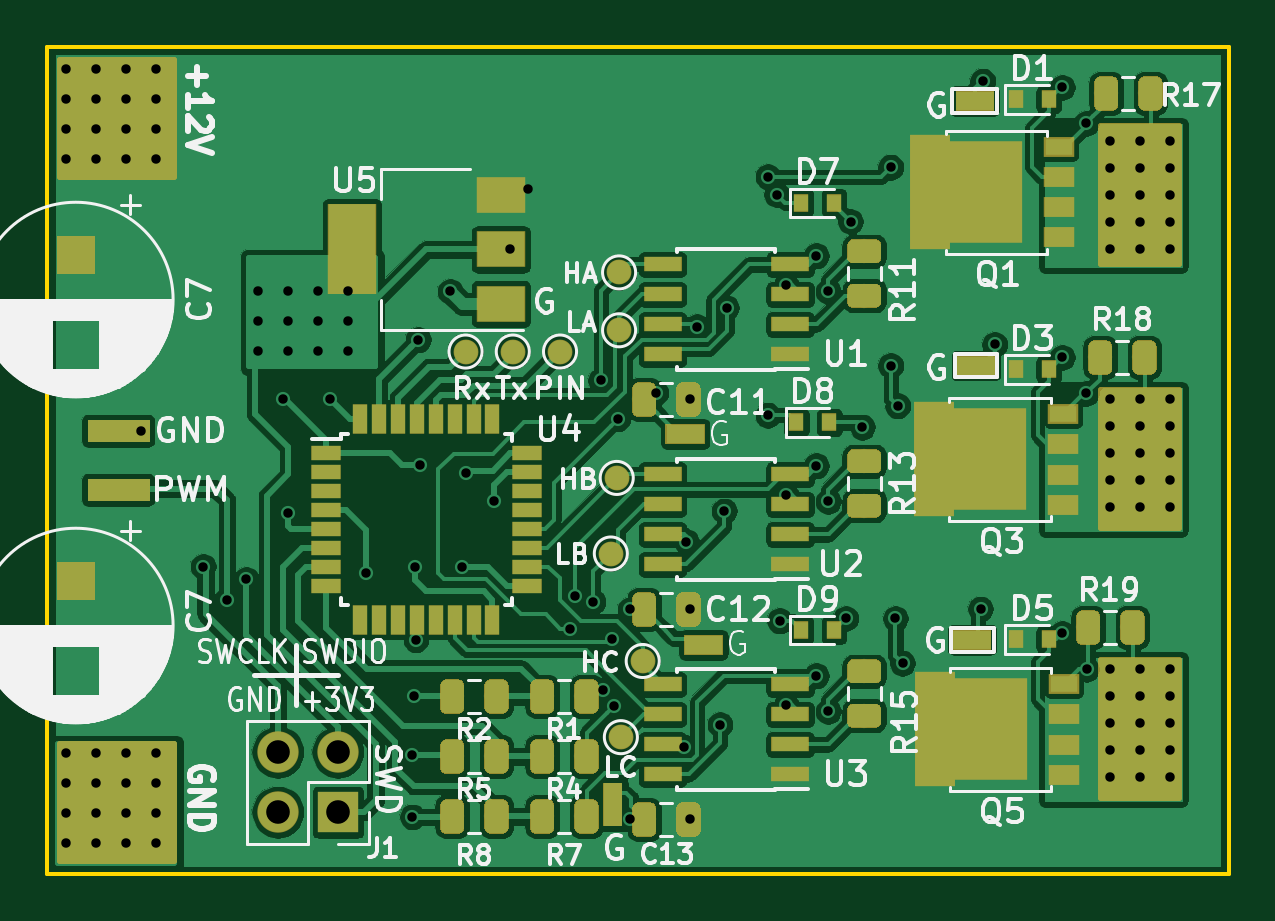
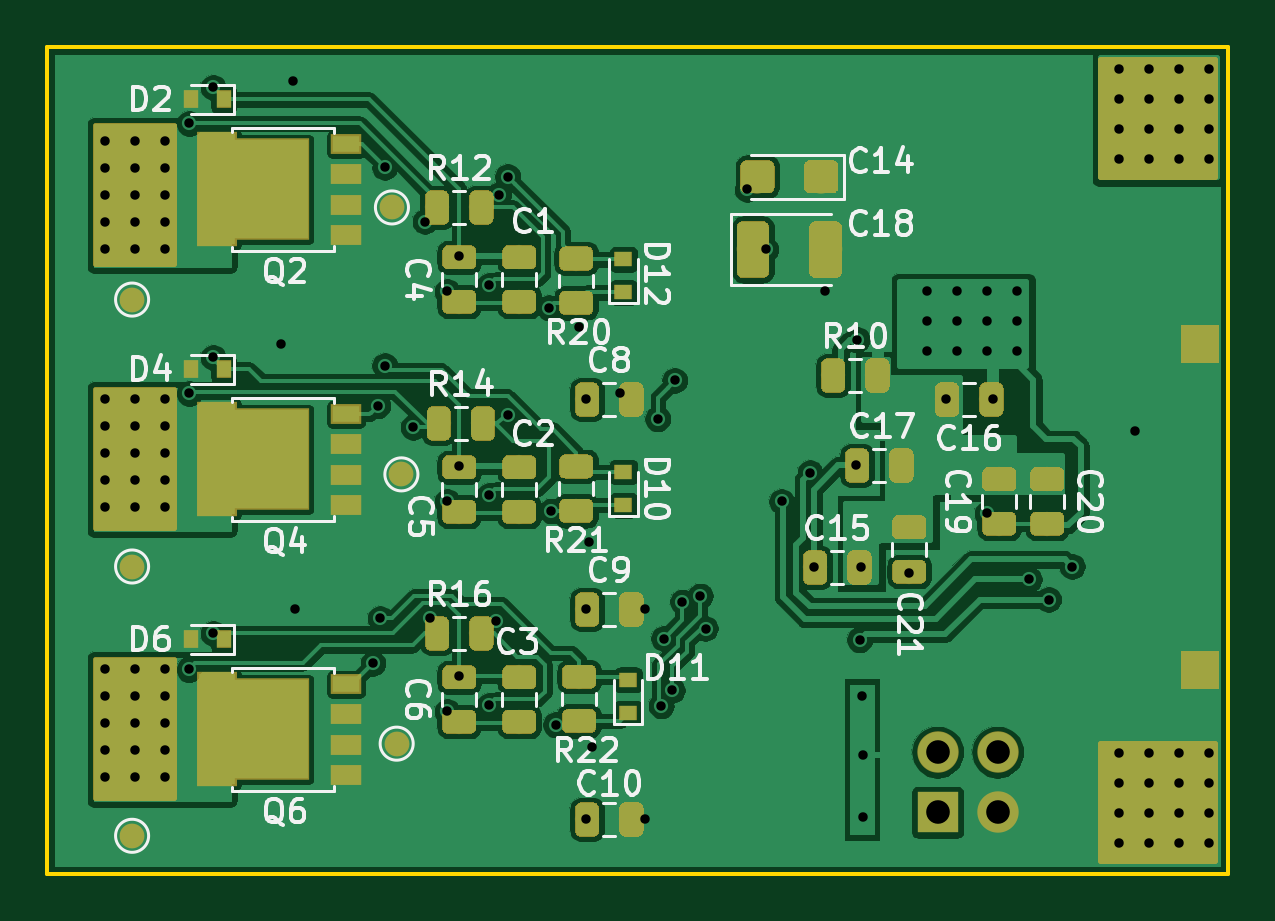
Circuit board: 8 layer files. Board 50.0 x 35.0 mm.
- bottom_copper: ESC_2Layer-B.Cu.gbl (238880 bytes)
- bottom_mask: ESC_2Layer-B.Mask.gbs (86347 bytes)
- bottom_silk: ESC_2Layer-B.SilkS.gbo (33738 bytes)
- outline: ESC_2Layer-Edge.Cuts.gko (660 bytes)
- top_copper: ESC_2Layer-F.Cu.gtl (270078 bytes)
- top_mask: ESC_2Layer-F.Mask.gts (59031 bytes)
- top_silk: ESC_2Layer-F.SilkS.gto (58520 bytes)
- drill: ESC_2Layer.drl (2787 bytes)

=== bottom_copper: ESC_2Layer-B.Cu.gbl (238880 bytes, source omitted) ===
=== bottom_mask: ESC_2Layer-B.Mask.gbs (86347 bytes, source omitted) ===
=== bottom_silk: ESC_2Layer-B.SilkS.gbo (33738 bytes, source omitted) ===
=== outline: ESC_2Layer-Edge.Cuts.gko ===
G04 #@! TF.GenerationSoftware,KiCad,Pcbnew,(5.0.0)*
G04 #@! TF.CreationDate,2019-07-21T21:25:58-06:00*
G04 #@! TF.ProjectId,ESC_2Layer,4553435F324C617965722E6B69636164,rev?*
G04 #@! TF.SameCoordinates,PX2fc7720PY3944a50*
G04 #@! TF.FileFunction,Profile,NP*
%FSLAX46Y46*%
G04 Gerber Fmt 4.6, Leading zero omitted, Abs format (unit mm)*
G04 Created by KiCad (PCBNEW (5.0.0)) date 07/21/19 21:25:58*
%MOMM*%
%LPD*%
G01*
G04 APERTURE LIST*
%ADD10C,0.150000*%
G04 APERTURE END LIST*
D10*
X-100000Y-34950000D02*
X-100000Y50000D01*
X49900000Y-34950000D02*
X-100000Y-34950000D01*
X49900000Y50000D02*
X49900000Y-34950000D01*
X-100000Y50000D02*
X49900000Y50000D01*
M02*

=== top_copper: ESC_2Layer-F.Cu.gtl (270078 bytes, source omitted) ===
=== top_mask: ESC_2Layer-F.Mask.gts (59031 bytes, source omitted) ===
=== top_silk: ESC_2Layer-F.SilkS.gto (58520 bytes, source omitted) ===
=== drill: ESC_2Layer.drl ===
M48
;DRILL file {KiCad (5.0.0)} date 07/21/19 21:26:51
;FORMAT={3:3/ absolute / metric / keep zeros}
FMAT,2
METRIC,TZ
T1C0.400
T2C1.000
%
G90
G05
M71
T1
X000700Y-000910
X000700Y-002180
X000700Y-003450
X000700Y-004720
X000700Y-029866
X000700Y-031136
X000700Y-032406
X000700Y-033676
X001970Y-000910
X001970Y-002180
X001970Y-003450
X001970Y-004720
X001970Y-029866
X001970Y-031136
X001970Y-032406
X001970Y-033676
X003240Y-000910
X003240Y-002180
X003240Y-003450
X003240Y-004720
X003240Y-029866
X003240Y-031136
X003240Y-032406
X003240Y-033676
X003850Y-016200
X004510Y-000910
X004510Y-002180
X004510Y-003450
X004510Y-004720
X004510Y-029866
X004510Y-031136
X004510Y-032406
X004510Y-033676
X006500Y-021950
X007500Y-023350
X008320Y-022500
X008828Y-010308
X008828Y-011578
X008828Y-012848
X009860Y-014880
X010098Y-010308
X010098Y-011578
X010098Y-012848
X010098Y-019706
X011368Y-010308
X011368Y-011578
X011368Y-012848
X011860Y-014880
X012638Y-010308
X012638Y-011578
X012638Y-012848
X013400Y-022230
X015350Y-029950
X015350Y-032550
X015400Y-027450
X015448Y-021992
X015500Y-025050
X015600Y-012350
X015670Y-017674
X016956Y-010308
X017448Y-021971
X017600Y-017975
X018805Y-019198
X019480Y-008530
X020258Y-005990
X022025Y-024575
X022250Y-023200
X023000Y-023450
X023325Y-014075
X023433Y-027199
X023800Y-025000
X023900Y-027850
X024050Y-015700
X024576Y-023770
X024576Y-032660
X025650Y-014600
X026850Y-029600
X026950Y-020900
X027100Y-014880
X027100Y-023770
X027100Y-032660
X027400Y-011800
X028375Y-028650
X028550Y-019600
X028650Y-011000
X030400Y-005450
X030400Y-015550
X030773Y-006202
X030900Y-024250
X031180Y-010054
X031180Y-018944
X031180Y-027834
X032450Y-008800
X032450Y-017690
X032450Y-026580
X032958Y-010308
X032958Y-019198
X032958Y-028088
X033700Y-024150
X033899Y-007349
X034400Y-016050
X035600Y-005050
X035600Y-013450
X035800Y-024150
X035900Y-015150
X036100Y-026050
X039400Y-023750
X039500Y-001400
X040000Y-012550
X042864Y-001672
X042864Y-013102
X042864Y-024786
X043880Y-003196
X043880Y-014626
X043889Y-026306
X044896Y-003958
X044896Y-005101
X044896Y-006244
X044896Y-007387
X044896Y-008530
X044896Y-014880
X044896Y-016023
X044896Y-017166
X044896Y-018309
X044896Y-019452
X044896Y-026310
X044896Y-027453
X044896Y-028596
X044896Y-029739
X044896Y-030882
X046166Y-003958
X046166Y-005101
X046166Y-006244
X046166Y-007387
X046166Y-008530
X046166Y-014880
X046166Y-016023
X046166Y-017166
X046166Y-018309
X046166Y-019452
X046166Y-026310
X046166Y-027453
X046166Y-028596
X046166Y-029739
X046166Y-030882
X047436Y-003958
X047436Y-005101
X047436Y-006244
X047436Y-007387
X047436Y-008530
X047436Y-014880
X047436Y-016023
X047436Y-017166
X047436Y-018309
X047436Y-019452
X047436Y-026310
X047436Y-027453
X047436Y-028596
X047436Y-029739
X047436Y-030882
T2
X009660Y-029810
X009660Y-032350
X012200Y-029810
X012200Y-032350
T0
M30

